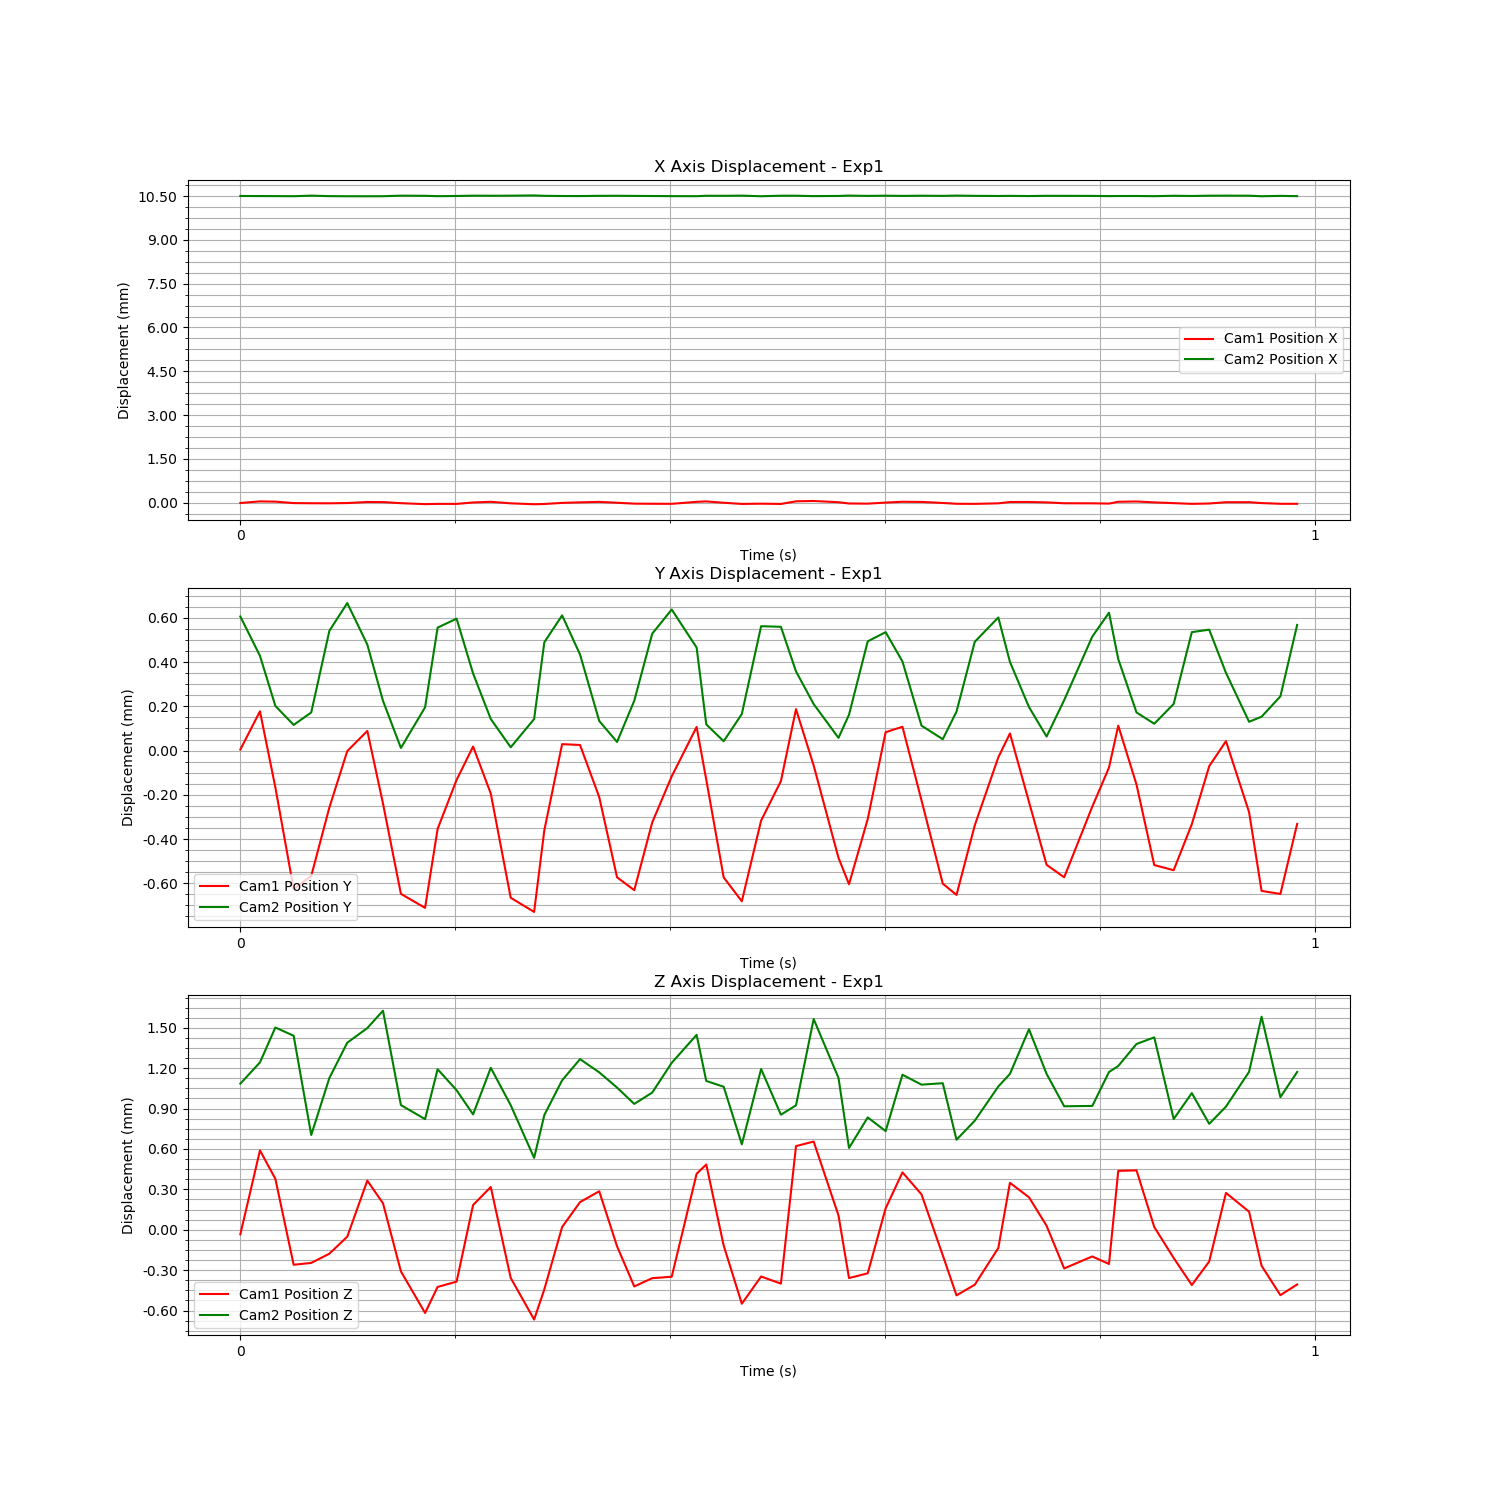

The data file committed next to this chart (first rows):
Time (s), Cam1 Fiducial ID, Cam1 Position X, Cam1 Position Y, Cam1 Position Z, Cam1 Rotation X, Cam1 Rotation Y, Cam1 Rotation Z, Cam1 Rotation W, Cam2 Fiducial ID, Cam2 Position X, Cam2 Position Y, Cam2 Position Z, Cam2 Rotation X, Cam2 Rotation Y, Cam2 Rotation Z, Cam2 Rotation W
1724874534, 0, -1.4070878617211912e-05, 4.6757191969445524e-06, -3.3938525782227624e-05, -0.0002571, 0.000148, -1.0339889323217157e-05, 1, 0, 0.0105, 0.0006063, 0.001085, 0.005571, -0.002988, 0.0001435, 1
1724874534, 0, 4.092963104381879e-05, 0.0001775, 0.0005893, 0.00522, 0.001866, -0.0005566, 1, 0, 0.0105, 0.0004286, 0.001243, 0.0144, -0.003644, 0.0002448, 0.9999
1724874534, 0, 3.2199021336083224e-05, -0.0001667, 0.000378, 0.008627, 0.002049, -0.0008116, 1, 0, 0.0105, 0.0002019, 0.001502, 0.01029, -0.006332, 0.000197, 0.9999
1724874534, 0, -1.6902292542426104e-05, -0.0006264, -0.0002601, 0.002312, 0.0003068, -0.0002316, 1, 0, 0.0105, 0.000116, 0.001441, -0.001327, -0.004167, -1.3787581941791301e-06, 1
1724874534, 0, -2.252079195698905e-05, -0.000567, -0.0002466, 5.714611725295831e-05, -0.000153, -0.0001441, 1, 0, 0.01052, 0.0001724, 0.0007037, -0.009438, 0.001116, -0.0005015, 1
1724874534, 0, -2.413337250964418e-05, -0.0002575, -0.000178, 0.001623, 7.515296614434701e-05, -0.0003176, 1, 0, 0.0105, 0.0005415, 0.001127, -0.005643, -0.001928, -0.0002318, 1
1724874534, 0, -1.5793049655067783e-05, -2.4246844973538915e-06, -5.174802046855099e-05, -0.000127, 0.0001015, -5.1491591285058044e-05, 1, 0, 0.0105, 0.000667, 0.001389, 0.005369, -0.00256, 0.0002537, 1
1724874534, 0, 1.993623040983832e-05, 8.889591401739581e-05, 0.000365, 0.005384, 0.001851, -0.0005607, 1, 0, 0.01049, 0.0004793, 0.001498, 0.01407, -0.004113, 0.0003744, 0.9999
1724874534, 0, 1.6472748933442065e-05, -0.0002393, 0.0001966, 0.008529, 0.002068, -0.0008597, 1, 0, 0.0105, 0.000225, 0.001627, 0.01017, -0.006919, 0.0002936, 0.9999
1724874534, 0, -2.00942357652418e-05, -0.000648, -0.0003094, 0.002257, 0.0007274, -0.0002993, 1, 0, 0.01052, 1.1854570894348607e-05, 0.000926, -0.000493, -0.003099, -5.887525793864532e-05, 1
1724874534, 0, -5.318737031953243e-05, -0.0007112, -0.0006181, 0.0003127, -0.0003246, -0.0002186, 1, 0, 0.01051, 0.0001956, 0.0008216, -0.008747, -0.0005258, -0.0003723, 1
1724874534, 0, -4.448824216158377e-05, -0.0003543, -0.0004248, 0.001961, -0.0001529, -0.0004041, 1, 0, 0.0105, 0.0005561, 0.001192, -0.006109, -0.001968, -0.0003926, 1
1724874534, 0, -4.512707508500354e-05, -0.0001324, -0.0003856, -0.0001434, 5.0211222803960094e-05, -9.094284358515007e-05, 1, 0, 0.0105, 0.0005966, 0.001036, 0.005704, -0.002227, 0.0001882, 1
1724874534, 0, 4.082624038197929e-06, 1.8342721930783622e-05, 0.0001836, 0.005549, 0.001931, -0.0006902, 1, 0, 0.01051, 0.0003486, 0.0008569, 0.01502, -0.003591, 0.0002947, 0.9999
1724874534, 0, 2.646173876412786e-05, -0.0001944, 0.0003174, 0.008811, 0.002029, -0.0009003, 1, 0, 0.01051, 0.0001429, 0.001203, 0.0109, -0.006055, 0.0002791, 0.9999
1724874534, 0, -2.5302171208828445e-05, -0.0006657, -0.0003581, 0.002225, 0.0006893, -0.0003125, 1, 0, 0.01051, 1.4963387747886322e-05, 0.0009251, -0.0002583, -0.002777, -9.154776974874399e-05, 1
1724874534, 0, -5.751042570741449e-05, -0.0007295, -0.0006673, 0.0001584, -0.0007912, -0.0001209, 1, 0, 0.01052, 0.0001426, 0.0005338, -0.008183, -0.0002653, -0.0003056, 1
1724874534, 0, -4.7958542940088976e-05, -0.0003603, -0.0004426, 0.001845, -0.0005872, -0.0002617, 1, 0, 0.01051, 0.0004898, 0.000852, -0.005649, -0.002067, -0.000172, 1
1724874534, 0, -1.0365454455504493e-05, 2.91731032781164e-05, 1.9952984745256548e-05, -0.0003232, 0.0003255, -0.000103, 1, 0, 0.0105, 0.0006114, 0.00111, 0.005356, -0.002322, 9.672636393507757e-05, 1
1724874534, 0, 8.042498988219922e-06, 2.5254622299703554e-05, 0.0002055, 0.005871, 0.00172, -0.0006533, 1, 0, 0.0105, 0.0004343, 0.001267, 0.01386, -0.002945, 9.770009916540143e-05, 0.9999
1724874534, 0, 2.3959098257911412e-05, -0.0002104, 0.0002855, 0.008559, 0.00245, -0.0009357, 1, 0, 0.01051, 0.0001338, 0.001169, 0.009867, -0.005903, 9.92253901577338e-05, 0.9999
1724874534, 0, -5.9809148509097575e-06, -0.0005731, -0.000123, 0.001977, 0.0006697, -0.0003179, 1, 0, 0.01051, 3.902575838860136e-05, 0.001056, -0.0005493, -0.002347, -0.000142, 1
1724874534, 0, -3.625752510082278e-05, -0.0006312, -0.0004213, 0.0002489, -0.0001869, -0.000189, 1, 0, 0.01051, 0.0002254, 0.0009347, -0.008366, -0.0009622, -0.0002829, 1
1724874534, 0, -4.062763763257834e-05, -0.0003248, -0.0003598, 0.001851, -0.0002122, -0.0002469, 1, 0, 0.0105, 0.0005288, 0.001019, -0.005746, -0.0006592, -0.0004565, 1
1724874534, 0, -4.221658295422737e-05, -0.0001165, -0.0003491, 0.0001289, -0.0003501, -3.9786359605653554e-07, 1, 0, 0.0105, 0.0006379, 0.00124, 0.005686, -0.001902, -3.126519671587146e-05, 1
1724874534, 0, 2.5709915544892185e-05, 0.0001068, 0.0004156, 0.0057, 0.001665, -0.0005261, 1, 0, 0.0105, 0.0004659, 0.001448, 0.01422, -0.00386, 0.0002075, 0.9999
1724874534, 0, 3.967164261390021e-05, -0.0001318, 0.0004847, 0.008532, 0.002083, -0.0008292, 1, 0, 0.01051, 0.0001184, 0.001105, 0.01071, -0.004911, -1.9339343545130897e-05, 0.9999
1724874534, 0, -5.402454538265781e-06, -0.0005737, -0.0001176, 0.002135, 0.0007564, -0.0003544, 1, 0, 0.01051, 4.228056117254283e-05, 0.001062, -0.0005352, -0.003211, -0.0002007, 1
1724874534, 0, -4.608295907468668e-05, -0.0006815, -0.0005498, 0.0002988, -0.0002777, -0.0001143, 1, 0, 0.01052, 0.0001653, 0.0006344, -0.008916, 0.0005593, -0.0003421, 1
1724874534, 0, -3.76383283975464e-05, -0.0003167, -0.0003475, 0.001892, -0.0002332, -0.0003116, 1, 0, 0.0105, 0.0005624, 0.001194, -0.00555, -0.001321, -0.0003923, 1
1724874534, 0, -4.668463196542916e-05, -0.0001381, -0.0004005, 0.0001367, 4.646640106381281e-05, -0.00013, 1, 0, 0.01051, 0.0005597, 0.0008546, 0.005837, -0.001302, -1.0173163545446844e-05, 1
1724874534, 0, 4.331149645969336e-05, 0.0001873, 0.0006213, 0.005617, 0.002292, -0.0006339, 1, 0, 0.01051, 0.000358, 0.0009241, 0.01486, -0.003768, 0.0002541, 0.9999
1724874534, 0, 5.515806524870279e-05, -6.758591458269615e-05, 0.000655, 0.00862, 0.00204, -0.0008078, 1, 0, 0.0105, 0.0002103, 0.001565, 0.01009, -0.006136, 0.000345, 0.9999
1724874534, 0, 1.2202265141176919e-05, -0.0004848, 0.0001059, 0.001739, 0.0006142, -0.0001684, 1, 0, 0.01051, 5.748631706869158e-05, 0.001128, -0.001237, -0.004536, 2.3178284368148238e-05, 1
1724874534, 0, -3.066338862617426e-05, -0.0006043, -0.000359, 0.0003416, -0.0006254, -9.21971277171766e-05, 1, 0, 0.01052, 0.0001622, 0.0006074, -0.008891, -0.0005228, -0.0003712, 1
1724874534, 0, -3.631746915922807e-05, -0.0003097, -0.0003236, 0.001886, -0.0005244, -0.0002162, 1, 0, 0.01051, 0.0004939, 0.0008344, -0.005636, -0.001489, -0.0004311, 1
1724874535, 0, 5.676220730861229e-07, 8.307758144006927e-05, 0.0001589, -0.0002077, 0.0003605, -0.0001359, 1, 0, 0.01051, 0.0005355, 0.0007328, 0.006494, -0.001716, 7.192050424364195e-05, 1
1724874535, 0, 2.8104763603887445e-05, 0.0001077, 0.0004262, 0.005876, 0.001618, -0.000504, 1, 0, 0.01051, 0.0004028, 0.001151, 0.01377, -0.003226, 0.0001733, 0.9999
1724874535, 0, 2.245782811789712e-05, -0.0002248, 0.0002627, 0.008657, 0.001895, -0.0008129, 1, 0, 0.01051, 0.0001128, 0.001078, 0.01051, -0.005003, 2.8363383830681698e-05, 0.9999
1724874535, 0, -1.3436462922394602e-05, -0.0006017, -0.0001896, 0.001882, 0.0006374, -0.0002064, 1, 0, 0.01051, 5.1429309834360545e-05, 0.001089, -0.00133, -0.002781, -0.0001839, 1
1724874535, 0, -4.086662864226381e-05, -0.0006527, -0.0004877, 0.0004107, -0.0004464, -8.254150749674562e-05, 1, 0, 0.01052, 0.0001762, 0.0006686, -0.008551, 0.0007632, -0.0004301, 1
1724874535, 0, -4.435412665089812e-05, -0.000338, -0.0004085, 0.001859, -2.955411584696728e-05, -0.0002581, 1, 0, 0.01051, 0.000492, 0.0008099, -0.004907, -0.0006125, -0.0003383, 1
1724874535, 0, -2.5157201720220944e-05, -3.071338748544582e-05, -0.0001361, -4.905886877119905e-05, -0.0001598, -6.495611949455782e-05, 1, 0, 0.0105, 0.0006019, 0.001064, 0.005499, -0.003282, 7.963341495304956e-05, 1
1724874535, 0, 1.9837327356304922e-05, 7.760572330628347e-05, 0.0003483, 0.005945, 0.001945, -0.0006647, 1, 0, 0.01051, 0.0004012, 0.001158, 0.0143, -0.00401, 0.0002658, 0.9999
1724874535, 0, 2.0738623658904315e-05, -0.0002319, 0.0002413, 0.008821, 0.001658, -0.0008102, 1, 0, 0.0105, 0.0001969, 0.001489, 0.009658, -0.006274, 0.0001587, 0.9999
1724874535, 0, 6.843144695997702e-06, -0.0005166, 2.9196109323342225e-05, 0.001805, 0.0007198, -0.0002554, 1, 0, 0.01051, 6.344515746439252e-05, 0.001158, -0.0009932, -0.003029, -0.000136, 1
1724874535, 0, -2.318556390095787e-05, -0.0005731, -0.0002876, 0.0003749, -0.0004058, -0.000163, 1, 0, 0.01051, 0.0002282, 0.0009172, -0.009323, -0.001069, -0.0002347, 1
1724874535, 0, -2.4708543786099166e-05, -0.0002534, -0.0001984, 0.00167, -0.0002572, -0.0003174, 1, 0, 0.01051, 0.0005155, 0.0009198, -0.005465, -0.001527, -0.0002503, 1
1724874535, 0, -3.462569462493532e-05, -7.69334827574523e-05, -0.0002545, -7.306012877889336e-05, -0.0001232, -5.964661135755414e-05, 1, 0, 0.0105, 0.0006237, 0.001172, 0.00548, -0.00223, 7.635178881800847e-05, 1
1724874535, 0, 2.7646882671939e-05, 0.0001128, 0.0004374, 0.005782, 0.001685, -0.0005454, 1, 0, 0.0105, 0.0004137, 0.001216, 0.01404, -0.004304, 0.0002119, 0.9999
1724874535, 0, 3.7842830819817547e-05, -0.0001541, 0.0004409, 0.008548, 0.002421, -0.0008614, 1, 0, 0.0105, 0.0001723, 0.00138, 0.009914, -0.004147, -4.906485954639686e-05, 0.9999
1724874535, 0, 6.588918431427292e-06, -0.0005177, 1.9975323383605516e-05, 0.001868, 0.0009871, -0.0002844, 1, 0, 0.0105, 0.0001214, 0.001429, -0.0017, -0.004593, 5.0844217700913655e-05, 1
1724874535, 0, -1.867969152619303e-05, -0.0005409, -0.0002097, 0.0001798, 0.0002916, -0.0002212, 1, 0, 0.01051, 0.0002109, 0.0008223, -0.00881, -0.001588, -0.0002499, 1
1724874535, 0, -4.346613980662739e-05, -0.0003327, -0.0004107, 0.001686, -0.000412, -0.000176, 1, 0, 0.0105, 0.0005356, 0.001015, -0.004816, -0.002249, -0.0001544, 1
1724874535, 0, -3.138823831210087e-05, -7.058775923678405e-05, -0.0002358, -2.2587735604552286e-05, -0.0003237, 3.745563696372956e-05, 1, 0, 0.01051, 0.0005468, 0.0007866, 0.006443, -0.001198, -6.080536207018803e-05, 1
1724874535, 0, 1.289236953658474e-05, 4.260658621423061e-05, 0.0002736, 0.006062, 0.001735, -0.0006607, 1, 0, 0.01052, 0.0003514, 0.0009148, 0.0141, -0.003198, 6.393853058956547e-05, 0.9999
1724874535, 0, 1.2906576811737496e-05, -0.0002784, 0.000134, 0.008957, 0.001701, -0.0008384, 1, 0, 0.01051, 0.0001303, 0.001173, 0.01014, -0.005363, -1.8090667353438334e-05, 0.9999
1724874535, 0, -1.6659163965994442e-05, -0.0006345, -0.0002673, 0.001805, 0.0005563, -0.0002941, 1, 0, 0.0105, 0.0001532, 0.001583, -0.001932, -0.004718, -0.0001069, 1
1724874535, 0, -4.102196145668884e-05, -0.0006483, -0.0004862, 0.0004357, -0.0001184, -0.0002141, 1, 0, 0.01051, 0.0002453, 0.0009852, -0.008115, -0.001455, -0.0003043, 1
1724874535, 0, -4.287723419995094e-05, -0.0003317, -0.0004062, 0.00177, -0.0001742, -0.0003402, 1, 0, 0.0105, 0.0005683, 0.001172, -0.005332, -0.002492, -0.0002565, 1
